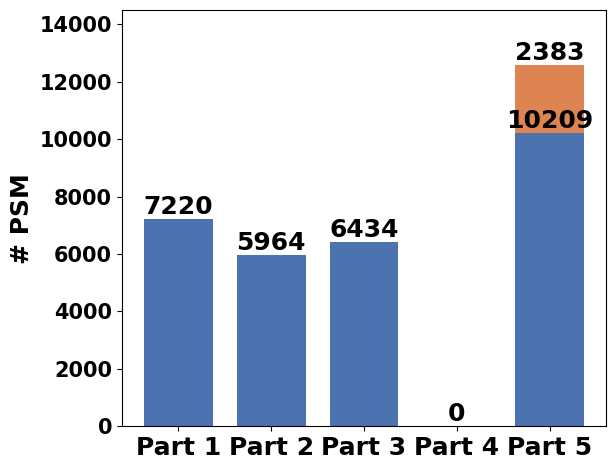

Python code for this plot:
import matplotlib.pyplot as plt
import seaborn as sns

def set_matplotlib_rcparams():
    # 设置全局字体为Arial
    plt.rcParams['font.family'] = 'Arial'
    # 设置全局字体为加粗
    plt.rcParams['font.weight'] = 'bold'
    # 设置标题字号
    plt.rcParams['axes.titlesize'] = 16

    # 设置轴标签字号
    plt.rcParams['axes.labelsize'] = 18

    # 设置图例字号
    plt.rcParams['legend.fontsize'] = 12

    # 设置坐标轴刻度标签字号
    plt.rcParams['xtick.labelsize'] = 18
    plt.rcParams['ytick.labelsize'] = 15
    
def plot_stacked_bar_with_labels():
    # 示例数据
    categories = ['Part 1', 'Part 2', 'Part 3', 'Part 4', 'Part 5']
    series_labels = ['Series A', 'Series B']

    # data = {
    #     'Series A': [4756, 4662, 0, 10890],
    #     'Series B': [0, 0, 0, 0]
    # }

    data = {
        'Series A': [7220, 5964, 6434, 0, 10209],
        'Series B': [0, 0, 0, 0, 2383]
    }
    
    # 使用seaborn的配色样式
    sns.set_palette("deep")
    total_bars = len(categories)
    bar_width = 0.23  # 设置每个柱子的宽度为0.25
    bar_padding = 0.08  # 设置柱子之间的间距为0.1

    # 计算柱子的位置
    positions = []
    for i in range(total_bars):
        position = i * (bar_width + bar_padding)
        positions.append(position)

    fig, ax = plt.subplots()

    for i, series_label in enumerate(series_labels):
        if i == 0:
            ax.bar(positions, data[series_label], label=series_label, width=bar_width)
        else:
            bottom = [sum(x) for x in zip(*[data[sl] for sl in series_labels[:i]])]
            ax.bar(positions, data[series_label], bottom=bottom, label=series_label, width=bar_width)

        # 在每个柱子上添加数字标签
        for j, value in enumerate(data[series_label]):
            height = bottom[j] + value if i > 0 else value
            if value != 0 or i == 0:
                ax.text(positions[j], height, str(value), ha='center', va='bottom', fontsize=18)

    plt.subplots_adjust(left=0.1, right=0.5)  # 可根据需要调整left和right参数，增加或减少间距
    ax.set_ylabel('# PSM', fontweight='bold')
    plt.ylim(0, 14500)  # 范围根据您的数据进行调整
    # 设置x轴标签和刻度
    ax.set_xticks([pos for pos in positions])
    ax.set_xticklabels(categories, rotation=0)  # 将x轴刻度设置为categories列表中的字符串
    # 展示图表
    plt.tight_layout()
    plt.savefig(r"D:\OneDrive - mails.ucas.ac.cn\年中技术报告\1.jpg", dpi=300)
    plt.show()
    
if __name__ == "__main__":
    set_matplotlib_rcparams()  # 设置matplotlib的全局字体样式
    plot_stacked_bar_with_labels()

